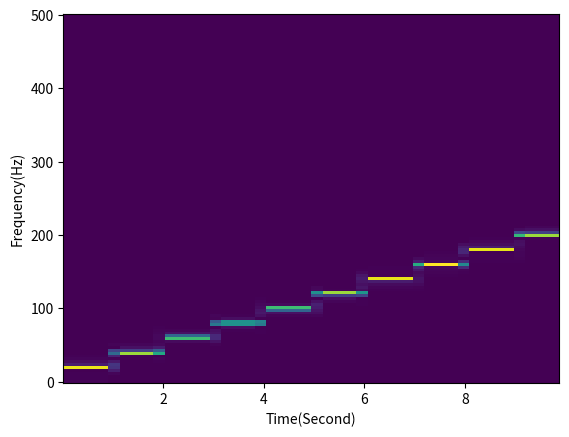

Reproduce this figure in Python.
import numpy as np
import scipy.signal as signal
import matplotlib.pyplot as plt

fs = 1000
t = np.linspace( 0, 1, fs )

x = np.array( [ ] )
for i in range( 10 ):
    segment = np.cos(2*np.pi*((i+1)*20)*t)
    x = np.append( x, segment )


f, t, Zxx = signal.spectrogram( x, fs)

plt.pcolormesh( t, f, abs(Zxx))
plt.xlabel('Time(Second)')
plt.ylabel('Frequency(Hz)')

plt.show( )